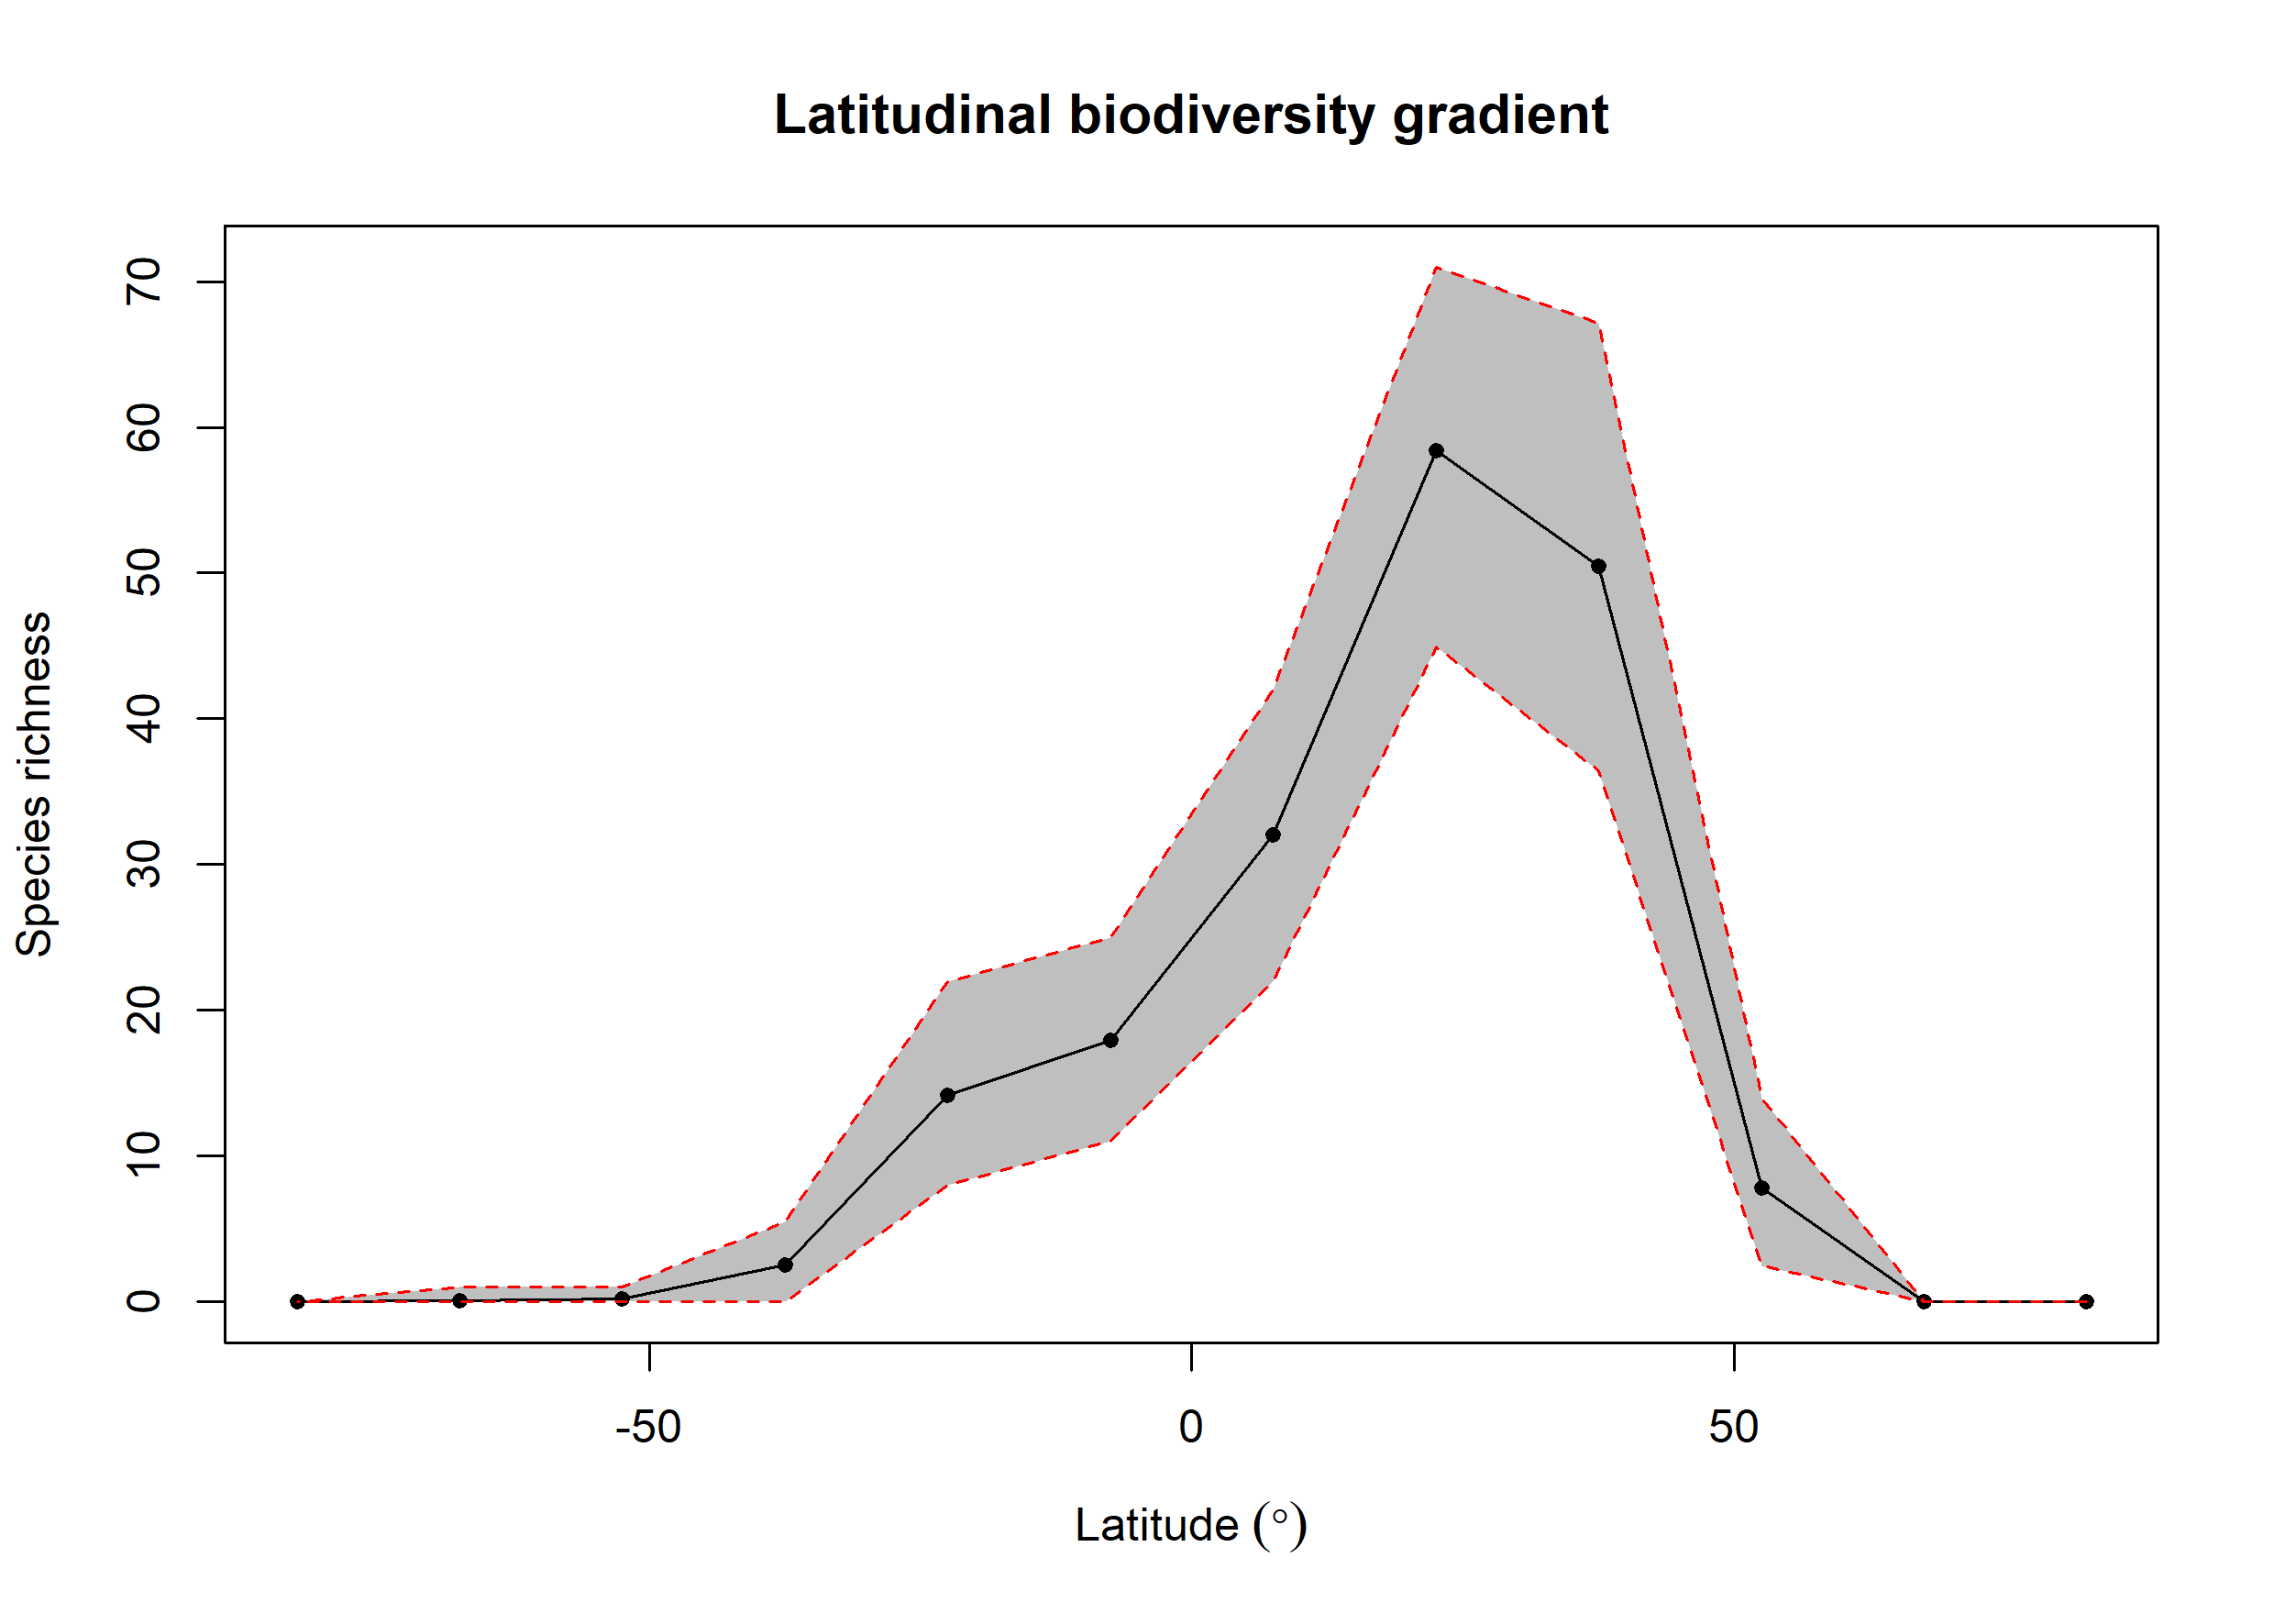

The table this chart was drawn from, first rows:
bin, max, min, mid, hemisphere, mean_richness, CI.Lower, CI.Upper
1, 90, 75, 82.5, N, 0, 0, 0
2, 75, 60, 67.5, N, 0.02, 0, 0
3, 60, 45, 52.5, N, 7.83, 2.475, 14
4, 45, 30, 37.5, N, 50.44, 36.48, 67.15
5, 30, 15, 22.5, N, 58.4, 44.95, 71
6, 15, 0, 7.5, N, 32.07, 22, 42
7, 0, -15, -7.5, S, 17.94, 11, 25
8, -15, -30, -22.5, S, 14.2, 8, 22
9, -30, -45, -37.5, S, 2.55, 0, 5.525
10, -45, -60, -52.5, S, 0.21, 0, 1
11, -60, -75, -67.5, S, 0.08, 0, 1
12, -75, -90, -82.5, S, 0, 0, 0
